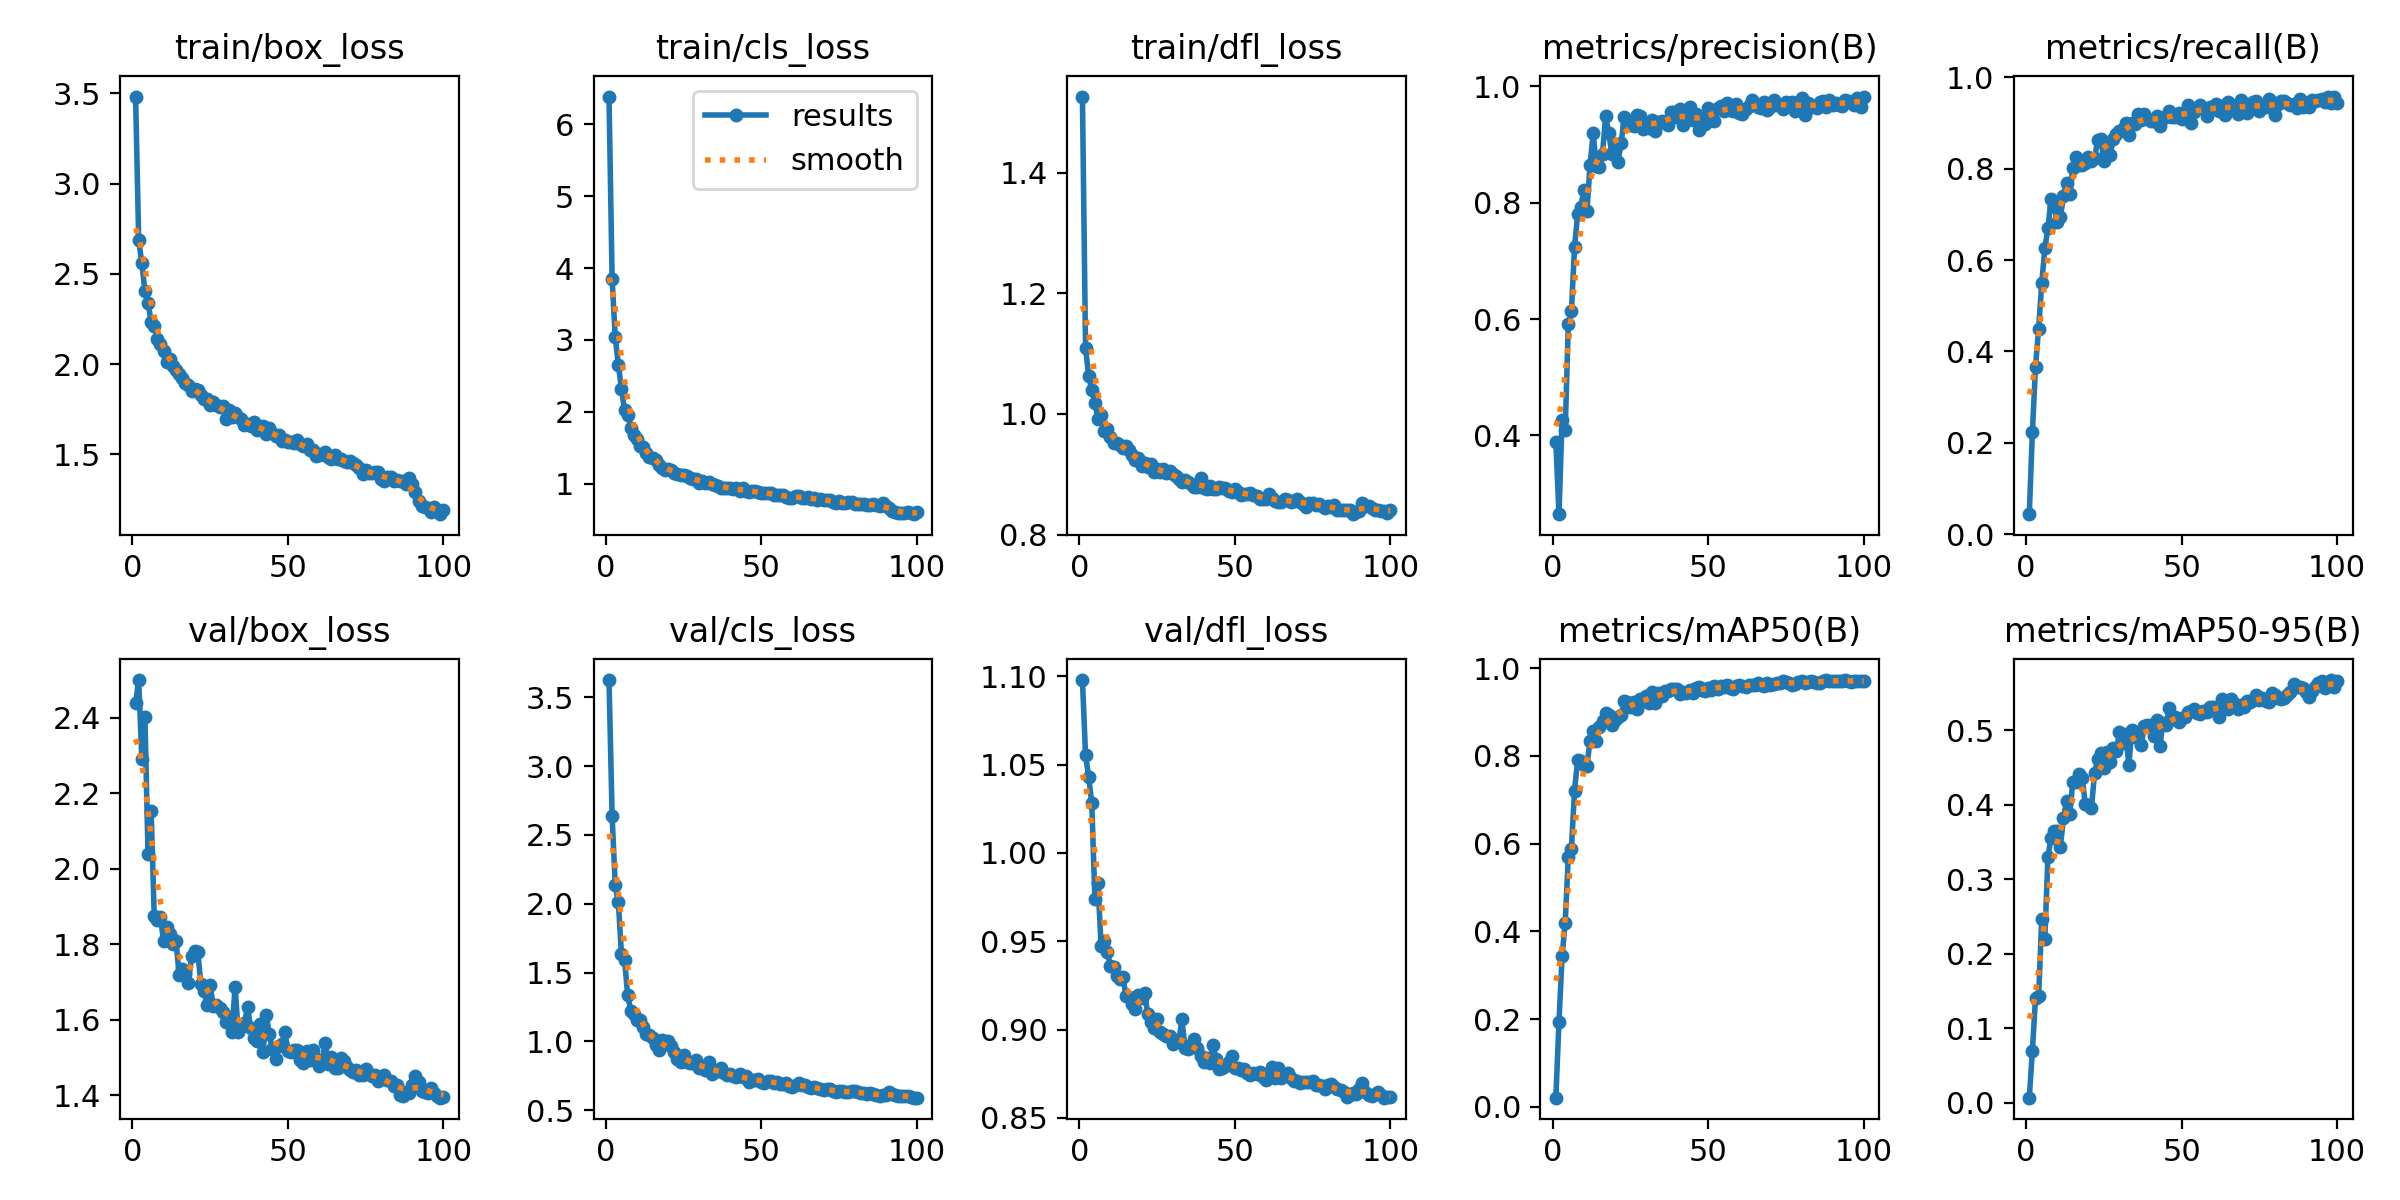

The table this chart was drawn from, first rows:
epoch, time, train/box_loss, train/cls_loss, train/dfl_loss, metrics/precision(B), metrics/recall(B), metrics/mAP50(B), metrics/mAP50-95(B), val/box_loss, val/cls_loss, val/dfl_loss, lr/pg0, lr/pg1, lr/pg2
1, 29.45, 3.482, 6.388, 1.526, 0.3888, 0.04394, 0.02073, 0.00655, 2.438, 3.625, 1.098, 0.003309, 0.003309, 0.07022
2, 55.61, 2.685, 3.842, 1.109, 0.2647, 0.2242, 0.1938, 0.06953, 2.5, 2.636, 1.055, 0.006577, 0.006577, 0.04015
3, 81.72, 2.559, 3.039, 1.063, 0.4263, 0.3664, 0.3431, 0.1408, 2.292, 2.134, 1.043, 0.009778, 0.009778, 0.01002
4, 107.3, 2.406, 2.655, 1.039, 0.4087, 0.45, 0.4195, 0.1425, 2.403, 2.012, 1.028, 0.009703, 0.009703, 0.009703
5, 134.4, 2.34, 2.321, 1.018, 0.591, 0.5489, 0.5704, 0.2467, 2.038, 1.635, 0.9742, 0.009604, 0.009604, 0.009604
6, 160.2, 2.235, 2.023, 0.9916, 0.6131, 0.6262, 0.5882, 0.2203, 2.154, 1.594, 0.9829, 0.009505, 0.009505, 0.009505
7, 186.8, 2.213, 1.949, 0.9978, 0.7233, 0.67, 0.7204, 0.3303, 1.874, 1.335, 0.9473, 0.009406, 0.009406, 0.009406
8, 212.8, 2.136, 1.781, 0.971, 0.78, 0.7329, 0.7904, 0.3558, 1.865, 1.224, 0.9501, 0.009307, 0.009307, 0.009307
9, 238.4, 2.113, 1.672, 0.9747, 0.7922, 0.718, 0.7876, 0.3651, 1.872, 1.198, 0.9441, 0.009208, 0.009208, 0.009208
10, 265.4, 2.072, 1.617, 0.9612, 0.8212, 0.6826, 0.7782, 0.3642, 1.808, 1.158, 0.9361, 0.009109, 0.009109, 0.009109
11, 291.5, 2.009, 1.529, 0.9519, 0.7853, 0.6934, 0.7772, 0.3439, 1.845, 1.156, 0.9353, 0.00901, 0.00901, 0.00901
12, 318, 2.028, 1.506, 0.9513, 0.8652, 0.7402, 0.8345, 0.3827, 1.827, 1.105, 0.9306, 0.008911, 0.008911, 0.008911
13, 344, 1.992, 1.42, 0.9484, 0.9191, 0.7688, 0.8558, 0.405, 1.801, 1.055, 0.9289, 0.008812, 0.008812, 0.008812
14, 370.5, 1.967, 1.375, 0.9429, 0.8637, 0.744, 0.833, 0.3873, 1.809, 1.049, 0.9299, 0.008713, 0.008713, 0.008713
15, 396.7, 1.948, 1.358, 0.9464, 0.8608, 0.8006, 0.8657, 0.4308, 1.719, 1.028, 0.9193, 0.008614, 0.008614, 0.008614
16, 422.6, 1.924, 1.325, 0.9403, 0.8845, 0.8255, 0.8794, 0.4309, 1.733, 0.9709, 0.9182, 0.008515, 0.008515, 0.008515
17, 449, 1.894, 1.264, 0.9314, 0.9483, 0.8078, 0.8968, 0.441, 1.721, 0.9387, 0.9145, 0.008416, 0.008416, 0.008416
18, 474.9, 1.882, 1.218, 0.9236, 0.9198, 0.8091, 0.8931, 0.4364, 1.698, 1.009, 0.9115, 0.008317, 0.008317, 0.008317
19, 501, 1.853, 1.187, 0.9274, 0.884, 0.8135, 0.8701, 0.4015, 1.769, 0.9793, 0.9194, 0.008218, 0.008218, 0.008218
20, 527.4, 1.864, 1.209, 0.9141, 0.9015, 0.8252, 0.881, 0.4, 1.781, 1.005, 0.9178, 0.008119, 0.008119, 0.008119
21, 554, 1.854, 1.185, 0.919, 0.8706, 0.8167, 0.8892, 0.3956, 1.779, 0.9679, 0.9208, 0.00802, 0.00802, 0.00802
22, 579.5, 1.83, 1.155, 0.912, 0.9025, 0.8242, 0.8922, 0.4433, 1.695, 0.9244, 0.9091, 0.007921, 0.007921, 0.007921
23, 605.6, 1.808, 1.136, 0.9169, 0.9474, 0.862, 0.9254, 0.4611, 1.675, 0.8745, 0.9042, 0.007822, 0.007822, 0.007822
24, 631.9, 1.808, 1.122, 0.903, 0.9344, 0.8654, 0.9237, 0.4701, 1.639, 0.8515, 0.9011, 0.007723, 0.007723, 0.007723
25, 657.7, 1.772, 1.119, 0.9094, 0.9343, 0.8169, 0.9112, 0.4488, 1.691, 0.9029, 0.9063, 0.007624, 0.007624, 0.007624
26, 684, 1.791, 1.108, 0.9032, 0.9312, 0.855, 0.9232, 0.4715, 1.635, 0.8504, 0.8986, 0.007525, 0.007525, 0.007525
27, 710.2, 1.773, 1.076, 0.9093, 0.95, 0.8308, 0.9079, 0.4573, 1.64, 0.8407, 0.8975, 0.007426, 0.007426, 0.007426
28, 736.5, 1.761, 1.066, 0.9022, 0.9496, 0.8652, 0.9295, 0.4757, 1.631, 0.844, 0.8965, 0.007327, 0.007327, 0.007327
29, 763.1, 1.767, 1.064, 0.9061, 0.9267, 0.8759, 0.9256, 0.4727, 1.619, 0.8643, 0.8966, 0.007228, 0.007228, 0.007228
30, 788.8, 1.696, 1.015, 0.8997, 0.9371, 0.8816, 0.9358, 0.4979, 1.594, 0.8036, 0.8921, 0.007129, 0.007129, 0.007129
31, 815.8, 1.744, 1.036, 0.8964, 0.9292, 0.8871, 0.9215, 0.4833, 1.608, 0.8118, 0.8931, 0.00703, 0.00703, 0.00703
32, 842.2, 1.704, 1.002, 0.892, 0.9427, 0.8992, 0.9448, 0.4958, 1.568, 0.7909, 0.8933, 0.006931, 0.006931, 0.006931
33, 868.1, 1.729, 1.018, 0.8872, 0.9227, 0.8746, 0.9195, 0.4536, 1.687, 0.8494, 0.9058, 0.006832, 0.006832, 0.006832
34, 894, 1.707, 1, 0.8902, 0.9387, 0.9, 0.9444, 0.501, 1.566, 0.7648, 0.8895, 0.006733, 0.006733, 0.006733
35, 920.6, 1.698, 0.9856, 0.8868, 0.9397, 0.8983, 0.9362, 0.4904, 1.58, 0.7861, 0.8889, 0.006634, 0.006634, 0.006634
36, 946.3, 1.663, 0.9624, 0.884, 0.9379, 0.9189, 0.9487, 0.4952, 1.59, 0.7818, 0.8911, 0.006535, 0.006535, 0.006535
37, 972.8, 1.669, 0.9455, 0.8783, 0.9344, 0.9066, 0.9469, 0.4809, 1.632, 0.8053, 0.8946, 0.006436, 0.006436, 0.006436
38, 998.9, 1.658, 0.9399, 0.879, 0.9552, 0.919, 0.9517, 0.5057, 1.579, 0.77, 0.8897, 0.006337, 0.006337, 0.006337
39, 1025, 1.677, 0.9439, 0.894, 0.956, 0.9094, 0.9519, 0.5072, 1.551, 0.7525, 0.8852, 0.006238, 0.006238, 0.006238
40, 1050, 1.637, 0.9383, 0.8778, 0.9478, 0.9039, 0.9528, 0.5076, 1.542, 0.7651, 0.8816, 0.006139, 0.006139, 0.006139
41, 1076, 1.644, 0.9264, 0.8756, 0.9616, 0.9046, 0.9421, 0.4925, 1.588, 0.7521, 0.8838, 0.00604, 0.00604, 0.00604
42, 1102, 1.657, 0.9387, 0.8799, 0.9345, 0.9161, 0.9457, 0.5138, 1.513, 0.7402, 0.8809, 0.005941, 0.005941, 0.005941
43, 1128, 1.614, 0.8999, 0.8756, 0.9423, 0.8932, 0.9442, 0.479, 1.613, 0.7605, 0.8913, 0.005842, 0.005842, 0.005842
44, 1154, 1.647, 0.9348, 0.8763, 0.964, 0.9113, 0.9496, 0.5105, 1.561, 0.7393, 0.8834, 0.005743, 0.005743, 0.005743
45, 1180, 1.618, 0.8969, 0.8782, 0.9416, 0.9137, 0.9438, 0.5069, 1.522, 0.7484, 0.8775, 0.005644, 0.005644, 0.005644
46, 1206, 1.599, 0.8862, 0.877, 0.9529, 0.927, 0.9553, 0.5295, 1.496, 0.7047, 0.8784, 0.005545, 0.005545, 0.005545
47, 1232, 1.606, 0.8923, 0.8771, 0.9258, 0.9125, 0.956, 0.5149, 1.531, 0.7217, 0.8796, 0.005446, 0.005446, 0.005446
48, 1259, 1.574, 0.8921, 0.8718, 0.945, 0.9136, 0.9507, 0.5183, 1.535, 0.7227, 0.8819, 0.005347, 0.005347, 0.005347
49, 1285, 1.578, 0.8804, 0.8709, 0.9361, 0.9215, 0.9484, 0.5117, 1.566, 0.729, 0.8848, 0.005248, 0.005248, 0.005248
50, 1311, 1.571, 0.8717, 0.8758, 0.9635, 0.9085, 0.9556, 0.5171, 1.518, 0.7046, 0.8782, 0.005149, 0.005149, 0.005149
51, 1337, 1.569, 0.8728, 0.8712, 0.9513, 0.9212, 0.9498, 0.5177, 1.514, 0.6996, 0.8783, 0.00505, 0.00505, 0.00505
52, 1364, 1.565, 0.8707, 0.8652, 0.9409, 0.9392, 0.9598, 0.5245, 1.521, 0.7132, 0.8774, 0.004951, 0.004951, 0.004951
53, 1390, 1.578, 0.8661, 0.8668, 0.9631, 0.901, 0.9535, 0.5253, 1.52, 0.7132, 0.878, 0.004852, 0.004852, 0.004852
54, 1416, 1.556, 0.8451, 0.8679, 0.9661, 0.9245, 0.9592, 0.5286, 1.493, 0.6999, 0.8754, 0.004753, 0.004753, 0.004753
55, 1442, 1.546, 0.8436, 0.8687, 0.957, 0.9337, 0.957, 0.5239, 1.486, 0.7018, 0.8745, 0.004654, 0.004654, 0.004654
56, 1469, 1.556, 0.8439, 0.865, 0.9713, 0.9394, 0.9614, 0.5213, 1.516, 0.6906, 0.8757, 0.004555, 0.004555, 0.004555
57, 1496, 1.526, 0.8401, 0.8643, 0.96, 0.9322, 0.9549, 0.5261, 1.494, 0.6901, 0.8748, 0.004456, 0.004456, 0.004456
58, 1522, 1.523, 0.8169, 0.8591, 0.958, 0.9158, 0.9522, 0.5247, 1.519, 0.6989, 0.8763, 0.004357, 0.004357, 0.004357
59, 1548, 1.491, 0.7985, 0.8594, 0.969, 0.9345, 0.9583, 0.5308, 1.496, 0.6759, 0.8732, 0.004258, 0.004258, 0.004258
60, 1574, 1.496, 0.7974, 0.8585, 0.955, 0.9335, 0.9628, 0.5317, 1.478, 0.6694, 0.8716, 0.004159, 0.004159, 0.004159
... 40 more rows
